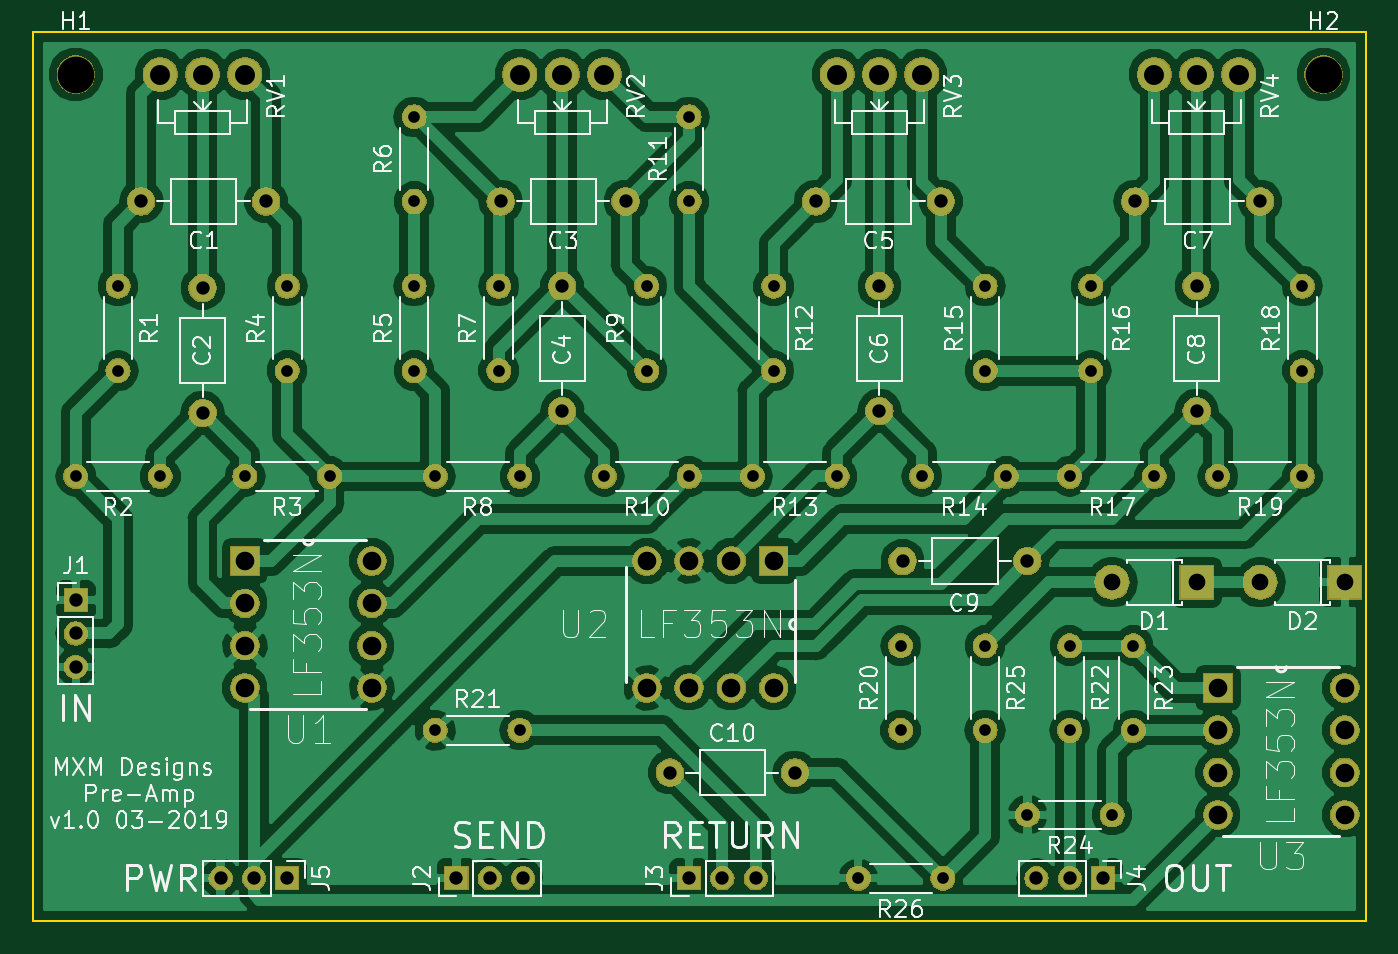
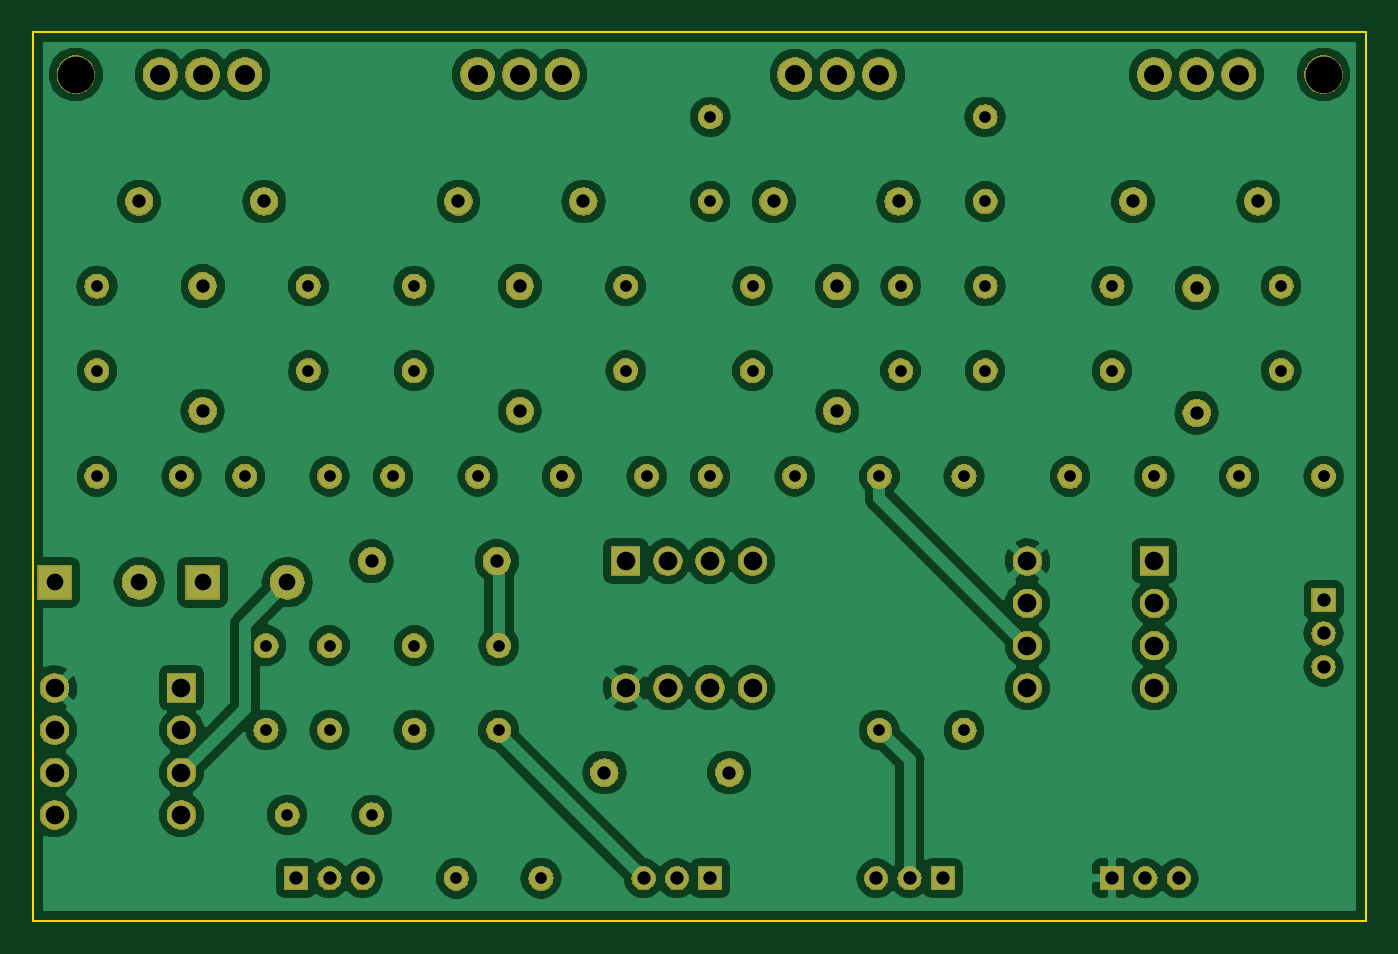
Circuit board: 11 layer files. Board 80.0 x 53.3 mm.
- bottom_copper: Pre-amp-B.Cu.gbr (127243 bytes)
- bottom_mask: Pre-amp-B.Mask.gbr (134899 bytes)
- paste: Pre-amp-B.Paste.gbr (532 bytes)
- bottom_silk: Pre-amp-B.SilkS.gbr (533 bytes)
- outline: Pre-amp-Edge.Cuts.gbr (723 bytes)
- top_copper: Pre-amp-F.Cu.gbr (138531 bytes)
- top_mask: Pre-amp-F.Mask.gbr (134899 bytes)
- paste: Pre-amp-F.Paste.gbr (532 bytes)
- top_silk: Pre-amp-F.SilkS.gbr (66327 bytes)
- drill: Pre-amp-NPTH.drl (199 bytes)
- drill: Pre-amp-PTH.drl (1655 bytes)

=== bottom_copper: Pre-amp-B.Cu.gbr (127243 bytes, source omitted) ===
=== bottom_mask: Pre-amp-B.Mask.gbr (134899 bytes, source omitted) ===
=== paste: Pre-amp-B.Paste.gbr ===
G04 #@! TF.GenerationSoftware,KiCad,Pcbnew,(5.0.1-3-g963ef8bb5)*
G04 #@! TF.CreationDate,2019-03-07T12:24:47-08:00*
G04 #@! TF.ProjectId,Pre-amp,5072652D616D702E6B696361645F7063,rev?*
G04 #@! TF.SameCoordinates,Original*
G04 #@! TF.FileFunction,Paste,Bot*
G04 #@! TF.FilePolarity,Positive*
%FSLAX46Y46*%
G04 Gerber Fmt 4.6, Leading zero omitted, Abs format (unit mm)*
G04 Created by KiCad (PCBNEW (5.0.1-3-g963ef8bb5)) date Thursday, March 07, 2019 at 12:24:47 PM*
%MOMM*%
%LPD*%
G01*
G04 APERTURE LIST*
G04 APERTURE END LIST*
M02*

=== bottom_silk: Pre-amp-B.SilkS.gbr ===
G04 #@! TF.GenerationSoftware,KiCad,Pcbnew,(5.0.1-3-g963ef8bb5)*
G04 #@! TF.CreationDate,2019-03-07T12:24:47-08:00*
G04 #@! TF.ProjectId,Pre-amp,5072652D616D702E6B696361645F7063,rev?*
G04 #@! TF.SameCoordinates,Original*
G04 #@! TF.FileFunction,Legend,Bot*
G04 #@! TF.FilePolarity,Positive*
%FSLAX46Y46*%
G04 Gerber Fmt 4.6, Leading zero omitted, Abs format (unit mm)*
G04 Created by KiCad (PCBNEW (5.0.1-3-g963ef8bb5)) date Thursday, March 07, 2019 at 12:24:47 PM*
%MOMM*%
%LPD*%
G01*
G04 APERTURE LIST*
G04 APERTURE END LIST*
M02*

=== outline: Pre-amp-Edge.Cuts.gbr ===
G04 #@! TF.GenerationSoftware,KiCad,Pcbnew,(5.0.1-3-g963ef8bb5)*
G04 #@! TF.CreationDate,2019-03-07T12:24:47-08:00*
G04 #@! TF.ProjectId,Pre-amp,5072652D616D702E6B696361645F7063,rev?*
G04 #@! TF.SameCoordinates,Original*
G04 #@! TF.FileFunction,Profile,NP*
%FSLAX46Y46*%
G04 Gerber Fmt 4.6, Leading zero omitted, Abs format (unit mm)*
G04 Created by KiCad (PCBNEW (5.0.1-3-g963ef8bb5)) date Thursday, March 07, 2019 at 12:24:47 PM*
%MOMM*%
%LPD*%
G01*
G04 APERTURE LIST*
%ADD10C,0.150000*%
G04 APERTURE END LIST*
D10*
X83820000Y-101600000D02*
X163830000Y-101600000D01*
X163830000Y-48260000D02*
X163830000Y-101600000D01*
X83820000Y-101600000D02*
X83820000Y-48260000D01*
X83820000Y-48260000D02*
X163830000Y-48260000D01*
M02*

=== top_copper: Pre-amp-F.Cu.gbr (138531 bytes, source omitted) ===
=== top_mask: Pre-amp-F.Mask.gbr (134899 bytes, source omitted) ===
=== paste: Pre-amp-F.Paste.gbr ===
G04 #@! TF.GenerationSoftware,KiCad,Pcbnew,(5.0.1-3-g963ef8bb5)*
G04 #@! TF.CreationDate,2019-03-07T12:24:47-08:00*
G04 #@! TF.ProjectId,Pre-amp,5072652D616D702E6B696361645F7063,rev?*
G04 #@! TF.SameCoordinates,Original*
G04 #@! TF.FileFunction,Paste,Top*
G04 #@! TF.FilePolarity,Positive*
%FSLAX46Y46*%
G04 Gerber Fmt 4.6, Leading zero omitted, Abs format (unit mm)*
G04 Created by KiCad (PCBNEW (5.0.1-3-g963ef8bb5)) date Thursday, March 07, 2019 at 12:24:47 PM*
%MOMM*%
%LPD*%
G01*
G04 APERTURE LIST*
G04 APERTURE END LIST*
M02*

=== top_silk: Pre-amp-F.SilkS.gbr (66327 bytes, source omitted) ===
=== drill: Pre-amp-NPTH.drl ===
M48
;DRILL file {KiCad (5.0.1-3-g963ef8bb5)} date Thursday, March 07, 2019 at 12:24:50 PM
;FORMAT={-:-/ absolute / inch / decimal}
FMAT,2
INCH,TZ
T1C0.0866
%
G90
G05
M72
T1
X6.35Y-2.
X3.4Y-2.
T0
M30

=== drill: Pre-amp-PTH.drl ===
M48
;DRILL file {KiCad (5.0.1-3-g963ef8bb5)} date Thursday, March 07, 2019 at 12:24:50 PM
;FORMAT={-:-/ absolute / inch / decimal}
FMAT,2
INCH,TZ
T1C0.0276
T2C0.0315
T3C0.0394
T4C0.0440
T5C0.0472
%
G90
G05
M72
T1
X5.75Y-3.35
X5.75Y-3.55
X3.8Y-2.95
X4.Y-2.95
X4.25Y-2.95
X4.45Y-2.95
X5.55Y-2.5
X5.55Y-2.7
X4.4Y-2.5
X4.4Y-2.7
X5.25Y-3.9
X5.45Y-3.9
X4.2Y-2.5
X4.2Y-2.7
X5.75Y-2.95
X5.95Y-2.95
X4.65Y-2.95
X4.85Y-2.95
X4.25Y-3.55
X4.45Y-3.55
X3.4Y-2.95
X3.6Y-2.95
X5.4Y-2.95
X5.6Y-2.95
X5.35Y-3.35
X5.35Y-3.55
X3.5Y-2.5
X3.5Y-2.7
X5.Y-2.95
X5.2Y-2.95
X5.55Y-3.35
X5.55Y-3.55
X5.9Y-3.35
X5.9Y-3.55
X3.9Y-2.5
X3.9Y-2.7
X4.75Y-2.5
X4.75Y-2.7
X5.8Y-2.5
X5.8Y-2.7
X6.1Y-2.95
X6.3Y-2.95
X4.2Y-2.1
X4.2Y-2.3
X5.05Y-2.5
X5.05Y-2.7
X6.3Y-2.5
X6.3Y-2.7
X4.85Y-2.1
X4.85Y-2.3
X5.65Y-3.75
X5.85Y-3.75
T2
X5.15Y-2.3
X5.4453Y-2.3
X3.4Y-3.2425
X3.4Y-3.3213
X3.4Y-3.4
X4.8047Y-3.65
X5.1Y-3.65
X5.3547Y-3.15
X5.65Y-3.15
X5.3Y-2.5
X5.3Y-2.7953
X5.6713Y-3.9
X5.75Y-3.9
X5.8287Y-3.9
X3.7Y-2.5047
X3.7Y-2.8
X4.55Y-2.5
X4.55Y-2.7953
X3.7425Y-3.9
X3.8213Y-3.9
X3.9Y-3.9
X4.85Y-3.9
X4.9287Y-3.9
X5.0075Y-3.9
X4.3Y-3.9
X4.3787Y-3.9
X4.4575Y-3.9
X6.05Y-2.5
X6.05Y-2.7953
X5.9047Y-2.3
X6.2Y-2.3
X3.5547Y-2.3
X3.85Y-2.3
X4.4047Y-2.3
X4.7Y-2.3
T3
X6.2Y-3.2
X6.4Y-3.2
X5.85Y-3.2
X6.05Y-3.2
T4
X6.1Y-3.45
X6.1Y-3.55
X6.1Y-3.65
X6.1Y-3.75
X6.4Y-3.45
X6.4Y-3.55
X6.4Y-3.65
X6.4Y-3.75
X4.75Y-3.15
X4.75Y-3.45
X4.85Y-3.15
X4.85Y-3.45
X4.95Y-3.15
X4.95Y-3.45
X5.05Y-3.15
X5.05Y-3.45
X3.8Y-3.15
X3.8Y-3.25
X3.8Y-3.35
X3.8Y-3.45
X4.1Y-3.15
X4.1Y-3.25
X4.1Y-3.35
X4.1Y-3.45
T5
X5.95Y-2.
X6.05Y-2.
X6.15Y-2.
X5.2Y-2.
X5.3Y-2.
X5.4Y-2.
X4.45Y-2.
X4.55Y-2.
X4.65Y-2.
X3.6Y-2.
X3.7Y-2.
X3.8Y-2.
T0
M30
